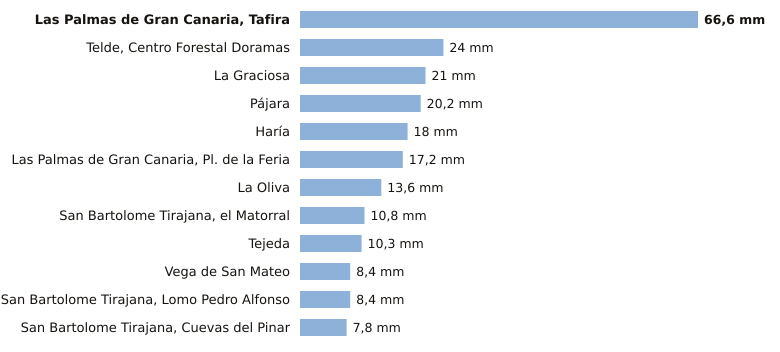

Data behind this chart, as committed beside it:
estacion, provincia, indicativo, mm_6_dias_anteriores, mm_hoy, mm_7_dias, horas_de_hoy
Las Palmas de Gran Canaria, Tafira, Las Palmas, C658X, 66.6, 0.0, 66.6, 2
Telde, Centro Forestal Doramas, Las Palmas, C648N, 24.0, 0.0, 24.0, 1
La Graciosa, Las Palmas, C839X, 21.0, 0.0, 21.0, 2
Pájara, Las Palmas, C229J, 20.2, 0.0, 20.2, 1
Haría, Las Palmas, C038N, 18.0, 0.0, 18.0, 2
Las Palmas de Gran Canaria, Pl. de la Fe…, Las Palmas, C659M, 17.2, 0.0, 17.2, 1
La Oliva, Las Palmas, C258K, 13.6, 0.0, 13.6, 2
San Bartolome Tirajana, el Matorral, Las Palmas, C639U, 10.8, 0.0, 10.8, 1
Tejeda, Las Palmas, C614H, 10.3, 0.0, 10.3, 2
Vega de San Mateo, Las Palmas, C611E, 8.4, 0.0, 8.4, 2
San Bartolome Tirajana, Lomo Pedro Alfon…, Las Palmas, C625O, 8.4, 0.0, 8.4, 2
San Bartolome Tirajana, Cuevas del Pinar, Las Palmas, C623I, 7.8, 0.0, 7.8, 2
